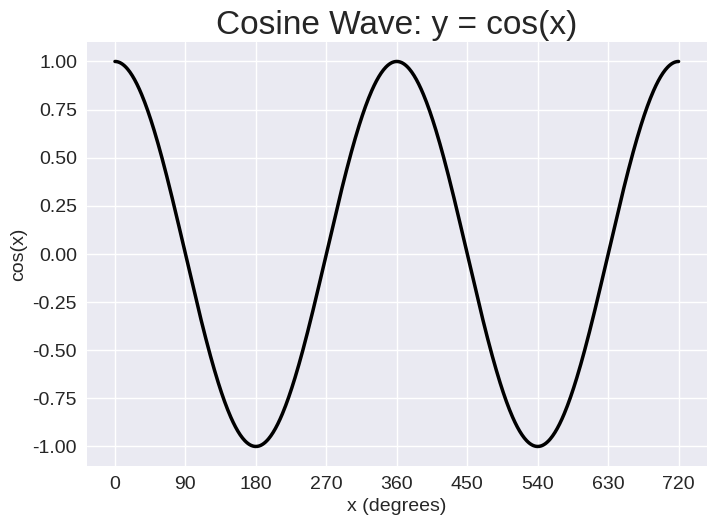

Reproduce this figure in Python.
import math
import matplotlib.pyplot as plt

x_values = []
y_values = []

for degree in range(0, 721):
    x_values.append(degree)
    y_values.append(math.cos(math.radians(degree)))

plt.style.use('seaborn-v0_8')
fig, ax = plt.subplots()

"""Part of the Optional Challenge: Plotting with a custom color, line style, and thickness"""
ax.plot(x_values, y_values, color="black", linestyle="-", linewidth=2.5)

"""Setting chart title and labeling the axes"""
ax.set_title("Cosine Wave: y = cos(x)", fontsize=24)
ax.set_xlabel("x (degrees)", fontsize=14)
ax.set_ylabel("cos(x)", fontsize=14)

"""Setting tick marks every 90 degrees and the size of tick labels"""
ax.set_xticks(range(0, 721, 90))
ax.tick_params(labelsize=14)

"""Showing the Image"""
plt.savefig("cosine.png", bbox_inches="tight")
plt.show()
